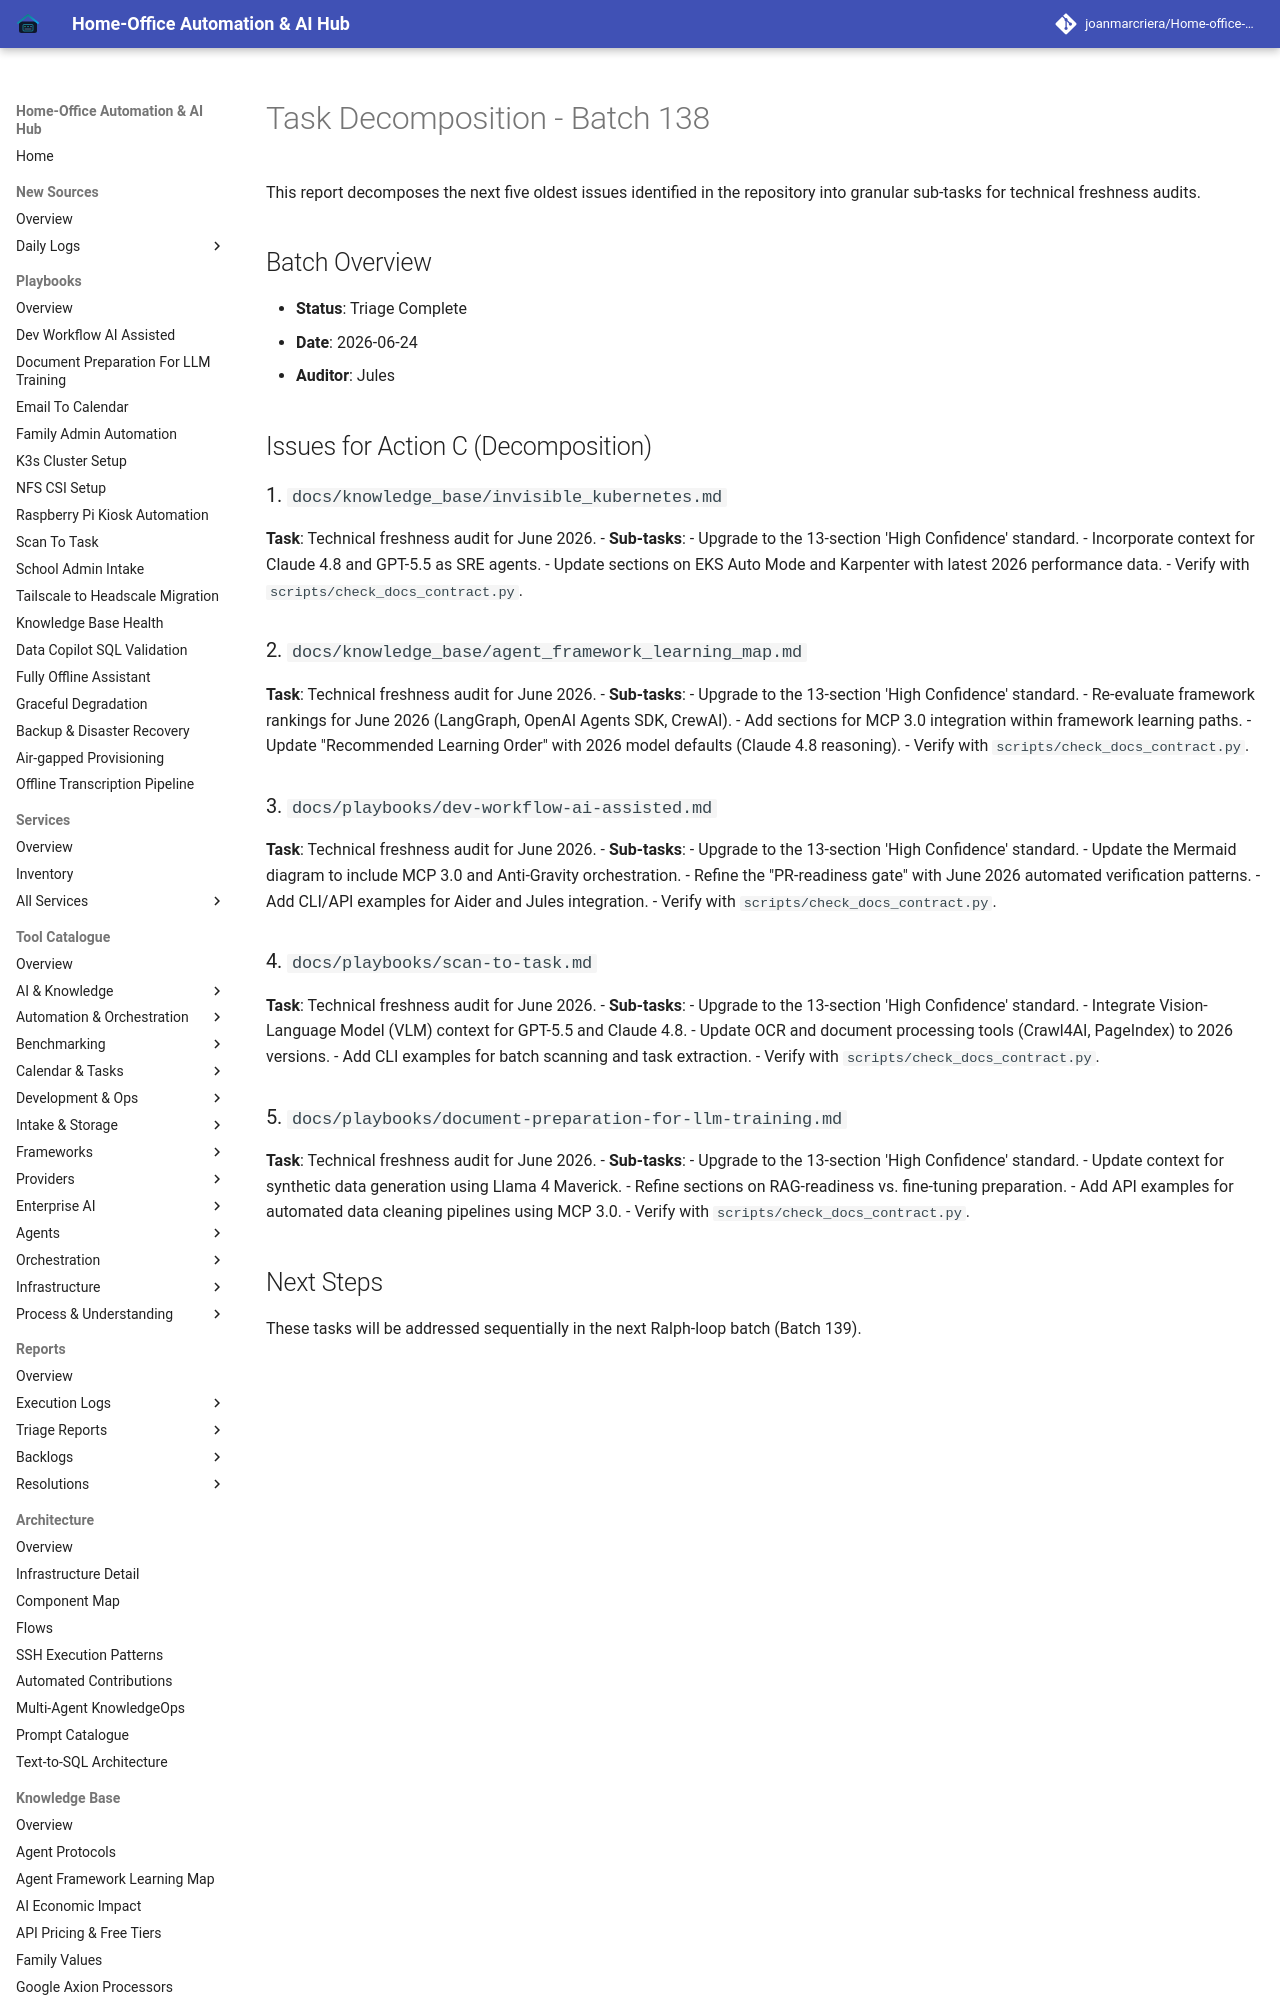

repository: joanmarcriera/Home-office-automations · page: reports/task-decomposition-batch-138/index.html · generator: mkdocs

# Task Decomposition - Batch 138

This report decomposes the next five oldest issues identified in the repository into granular sub-tasks for technical freshness audits.

## Batch Overview
- **Status**: Triage Complete
- **Date**: 2026-06-24
- **Auditor**: Jules

## Issues for Action C (Decomposition)

### 1. `docs/knowledge_base/invisible_kubernetes.md`
**Task**: Technical freshness audit for June 2026.
- **Sub-tasks**:
  - Upgrade to the 13-section 'High Confidence' standard.
  - Incorporate context for Claude 4.8 and GPT-5.5 as SRE agents.
  - Update sections on EKS Auto Mode and Karpenter with latest 2026 performance data.
  - Verify with `scripts/check_docs_contract.py`.

### 2. `docs/knowledge_base/agent_framework_learning_map.md`
**Task**: Technical freshness audit for June 2026.
- **Sub-tasks**:
  - Upgrade to the 13-section 'High Confidence' standard.
  - Re-evaluate framework rankings for June 2026 (LangGraph, OpenAI Agents SDK, CrewAI).
  - Add sections for MCP 3.0 integration within framework learning paths.
  - Update "Recommended Learning Order" with 2026 model defaults (Claude 4.8 reasoning).
  - Verify with `scripts/check_docs_contract.py`.
